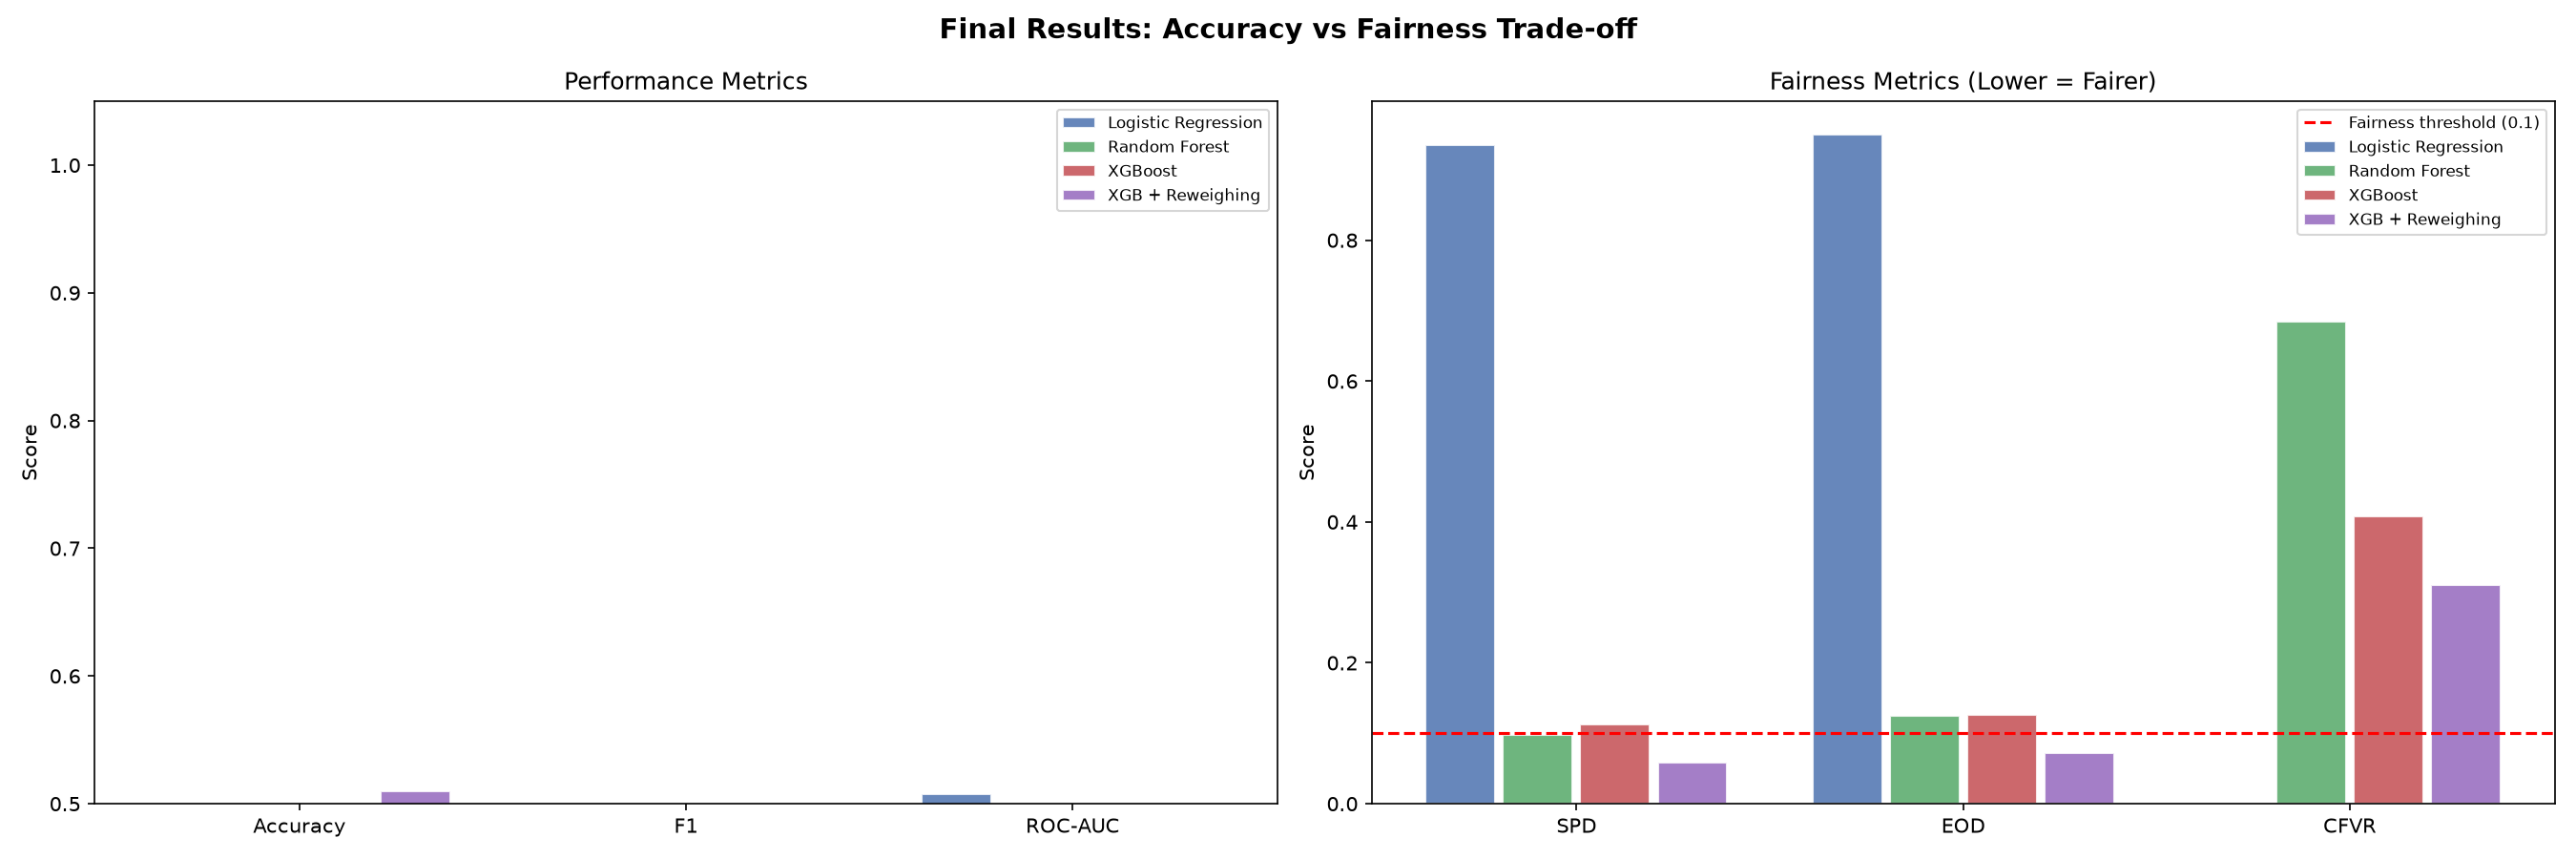

Data behind this chart, as committed beside it:
Model, Accuracy, F1, ROC-AUC, DIR, SPD, EOD, CFVR
Logistic Regression, 0.4825, 0.4298, 0.5077, 0.0315, 0.9351, 0.9497, 0.0
Random Forest, 0.4925, 0.3596, 0.4906, 0.7757, 0.0983, 0.125, 0.685
XGBoost, 0.48, 0.358, 0.4706, 0.7564, 0.1128, 0.1261, 0.4075
XGB + Reweighing, 0.51, 0.2344, 0.4569, 0.7824, 0.0579, 0.0717, 0.31
XGB + SHAP-Select, --, --, --, --, --, --, --
CEFHF (Proposed), --, --, --, --, --, --, --
